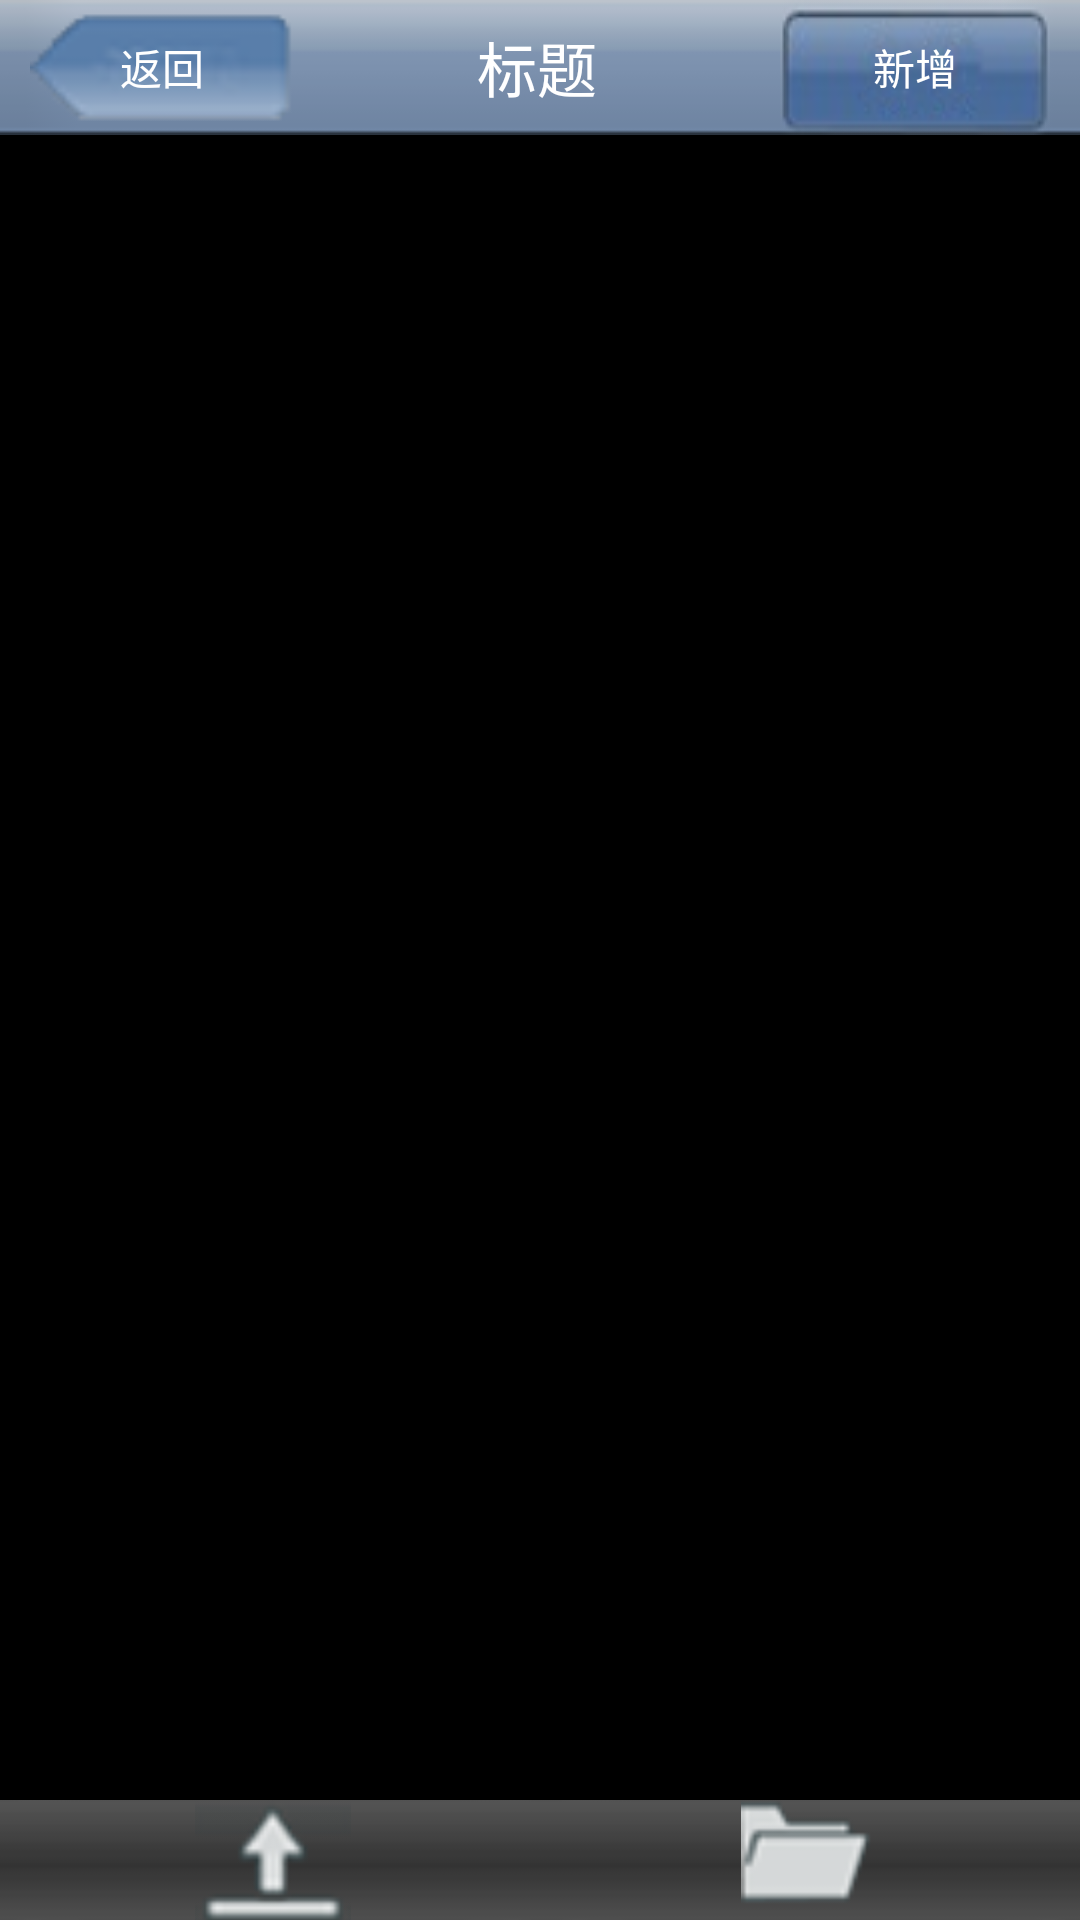

Android layout source for this screen:
<!-- AndroidManifest.xml: fallback theme Theme.MaterialComponents.DayNight.NoActionBar -->
<!-- res/layout/activity_history_detail.xml -->
<RelativeLayout xmlns:android="http://schemas.android.com/apk/res/android"
    xmlns:tools="http://schemas.android.com/tools"
    android:layout_width="match_parent"
    android:layout_height="match_parent"
    android:background="@color/layoutBackgroundColor" >


	<include android:id="@+id/titleBar" android:layout_width="fill_parent" layout="@layout/title_bar" />       
      
	<include android:layout_width="fill_parent" layout="@layout/upload_bar" />  

    <LinearLayout
        android:id="@+id/contentLayout"
        android:layout_width="fill_parent"
        android:layout_height="wrap_content"
        android:layout_above="@id/navigateDiv"
        android:layout_alignParentLeft="true"
        android:layout_below="@+id/titleBar" >

        <ListView
            android:id="@+id/lvHistory"
            android:layout_width="match_parent"
            android:layout_height="wrap_content"
            android:layout_weight="1" >
        </ListView>

    </LinearLayout>

</RelativeLayout>
<!-- res/layout/title_bar.xml (included above) -->
<?xml version="1.0" encoding="utf-8"?>

<LinearLayout xmlns:android="http://schemas.android.com/apk/res/android"
    android:layout_width="fill_parent"
    android:layout_height="@dimen/height_title_bar"
    android:background="@drawable/ic_title_bg"
    android:gravity="center_vertical"
    android:orientation="horizontal" >

    <Button
        android:id="@+id/btn_left"
        android:layout_width="wrap_content"
        android:layout_height="wrap_content"
        android:layout_marginLeft="@dimen/padding_title_bar_btn"
        android:background="@drawable/button_back"
        android:paddingLeft="@dimen/padding_title_bar_btn"
        android:paddingRight="@dimen/padding_title_bar_btn"
        android:text="返回"
        android:textColor="@android:color/white"
        android:textSize="@dimen/text_size_title_btn" />

    <TextView
        android:id="@+id/tv_title"
        android:layout_width="wrap_content"
        android:layout_height="wrap_content"
        android:layout_weight="1"
        android:gravity="center"
        android:singleLine="true"
        android:text="标题"
        android:textColor="@android:color/white" 
        android:textSize="@dimen/text_size_title"
        />

    <Button
        android:id="@+id/btn_right"
        android:layout_width="wrap_content"
        android:layout_height="wrap_content"
        android:layout_marginRight="@dimen/padding_title_bar_btn"
        android:background="@drawable/button_next"
        android:paddingLeft="@dimen/padding_title_bar_btn"
        android:paddingRight="@dimen/padding_title_bar_btn"
        android:text="新增"
        android:textColor="@android:color/white"
        android:textSize="@dimen/text_size_title_btn" />

</LinearLayout>
<!-- res/layout/upload_bar.xml (included above) -->
<?xml version="1.0" encoding="utf-8"?>

<TableLayout xmlns:android="http://schemas.android.com/apk/res/android"
        android:id="@id/navigateDiv"
        android:layout_width="fill_parent"
    	android:layout_height="@dimen/height_tab_bar"
        android:layout_alignParentBottom="true"
        android:layout_alignParentLeft="true"
        android:background="@drawable/ic_tab_bg_selected"
        android:shrinkColumns="*"
        android:stretchColumns="*" >

        <TableRow
            android:id="@+id/tableRow1"
            android:layout_width="fill_parent"
            android:layout_height="wrap_content"
            android:background="@drawable/ic_tab_bg_selected" >

            <LinearLayout
                android:id="@+id/navUpload"
                android:layout_width="wrap_content"
                android:layout_height="@dimen/height_tab_bar"
                android:background="@drawable/layout_nav"
                android:orientation="vertical"
                android:scrollbars="none" >

                <ImageView
                    android:id="@+id/ImageView3"
                    android:layout_width="wrap_content"
                    android:layout_height="wrap_content"
                    android:layout_gravity="center_horizontal"
                    android:background="@color/transparent"
                    android:scaleType="center"
                    android:src="@drawable/ic_tab_upload" />

                <TextView
                    android:id="@+id/textView1"
                    android:layout_width="wrap_content"
                    android:layout_height="wrap_content"
                    android:layout_gravity="center_horizontal"
                    android:background="@color/transparent"
                    android:text="待上传数据"
                    android:textSize="@dimen/text_size_tab" />
            </LinearLayout>

            <LinearLayout
                android:id="@+id/navHistory"
                android:layout_width="wrap_content"
                android:layout_height="@dimen/height_tab_bar"
                android:background="@drawable/layout_nav"
                android:orientation="vertical"
                android:scrollbars="none" >

            <ImageView
                android:id="@+id/ImageView4"
                android:layout_width="wrap_content"
                android:layout_height="wrap_content"
                android:layout_gravity="center_horizontal"
                android:background="@color/transparent"
                android:scaleType="center"
                android:src="@drawable/ic_tab_upload_history" />

                <TextView
                    android:id="@+id/textView1"
                    android:layout_width="wrap_content"
                    android:layout_height="wrap_content"
                    android:layout_gravity="center_horizontal"
                    android:background="@color/transparent"
                    android:text="上传历史"
                    android:textSize="@dimen/text_size_tab" />

            </LinearLayout>

        </TableRow>

    </TableLayout>
<!-- resources referenced by this layout -->
<resources>
  <color name="layoutBackgroundColor">#000000</color>
  <color name="transparent">#00000000</color>
  <dimen name="height_tab_bar">60dp</dimen>
  <dimen name="height_title_bar">60dp</dimen>
  <dimen name="padding_title_bar_btn">10dp</dimen>
  <dimen name="text_size_tab">14sp</dimen>
  <dimen name="text_size_title">25sp</dimen>
  <dimen name="text_size_title_btn">20sp</dimen>
  <!-- drawable button_back (drawable) -->
  <?xml version="1.0" encoding="utf-8"?>
  
  <selector xmlns:android="http://schemas.android.com/apk/res/android" >
      <item android:state_pressed="true" android:drawable="@drawable/ic_btn_back_selected" /> 
      <item android:state_focused="true" android:drawable="@drawable/ic_btn_back_selected" /> 
      <item android:drawable="@drawable/ic_btn_back" />
  </selector>
  <!-- drawable button_next (drawable) -->
  <?xml version="1.0" encoding="utf-8"?>
  
  <selector xmlns:android="http://schemas.android.com/apk/res/android" >
      <item android:state_pressed="true" android:drawable="@drawable/ic_btn_bg_selected" /> 
      <item android:state_focused="true" android:drawable="@drawable/ic_btn_bg_selected" /> 
      <item android:drawable="@drawable/ic_btn_bg" />
  </selector>
  <!-- drawable ic_tab_bg_selected: png bitmap (drawable-ldpi, 2934 bytes) -->
  <!-- drawable ic_tab_upload: png bitmap (drawable-ldpi, 4754 bytes) -->
  <!-- drawable ic_tab_upload_history: png bitmap (drawable-ldpi, 3721 bytes) -->
  <!-- drawable ic_title_bg: png bitmap (drawable-xhdpi, 2947 bytes) -->
  <!-- drawable layout_nav (drawable) -->
  <?xml version="1.0" encoding="utf-8"?>
  
  <selector xmlns:android="http://schemas.android.com/apk/res/android" >
      <item android:state_pressed="true" android:drawable="@drawable/ic_tab_bg_selected" /> 
      <item android:state_focused="true" android:drawable="@drawable/ic_tab_bg_selected" /> 
      <item android:drawable="@drawable/ic_tab_bg" />
  </selector>
  <!-- drawable ic_btn_back_selected: png bitmap (drawable-xhdpi, 4333 bytes) -->
  <!-- drawable ic_btn_back: png bitmap (drawable-hdpi, 4462 bytes) -->
  <!-- drawable ic_btn_bg_selected: png bitmap (drawable-hdpi, 7658 bytes) -->
  <!-- drawable ic_btn_bg: png bitmap (drawable, 7818 bytes) -->
  <!-- drawable ic_tab_bg: png bitmap (drawable-ldpi, 2950 bytes) -->
</resources>
